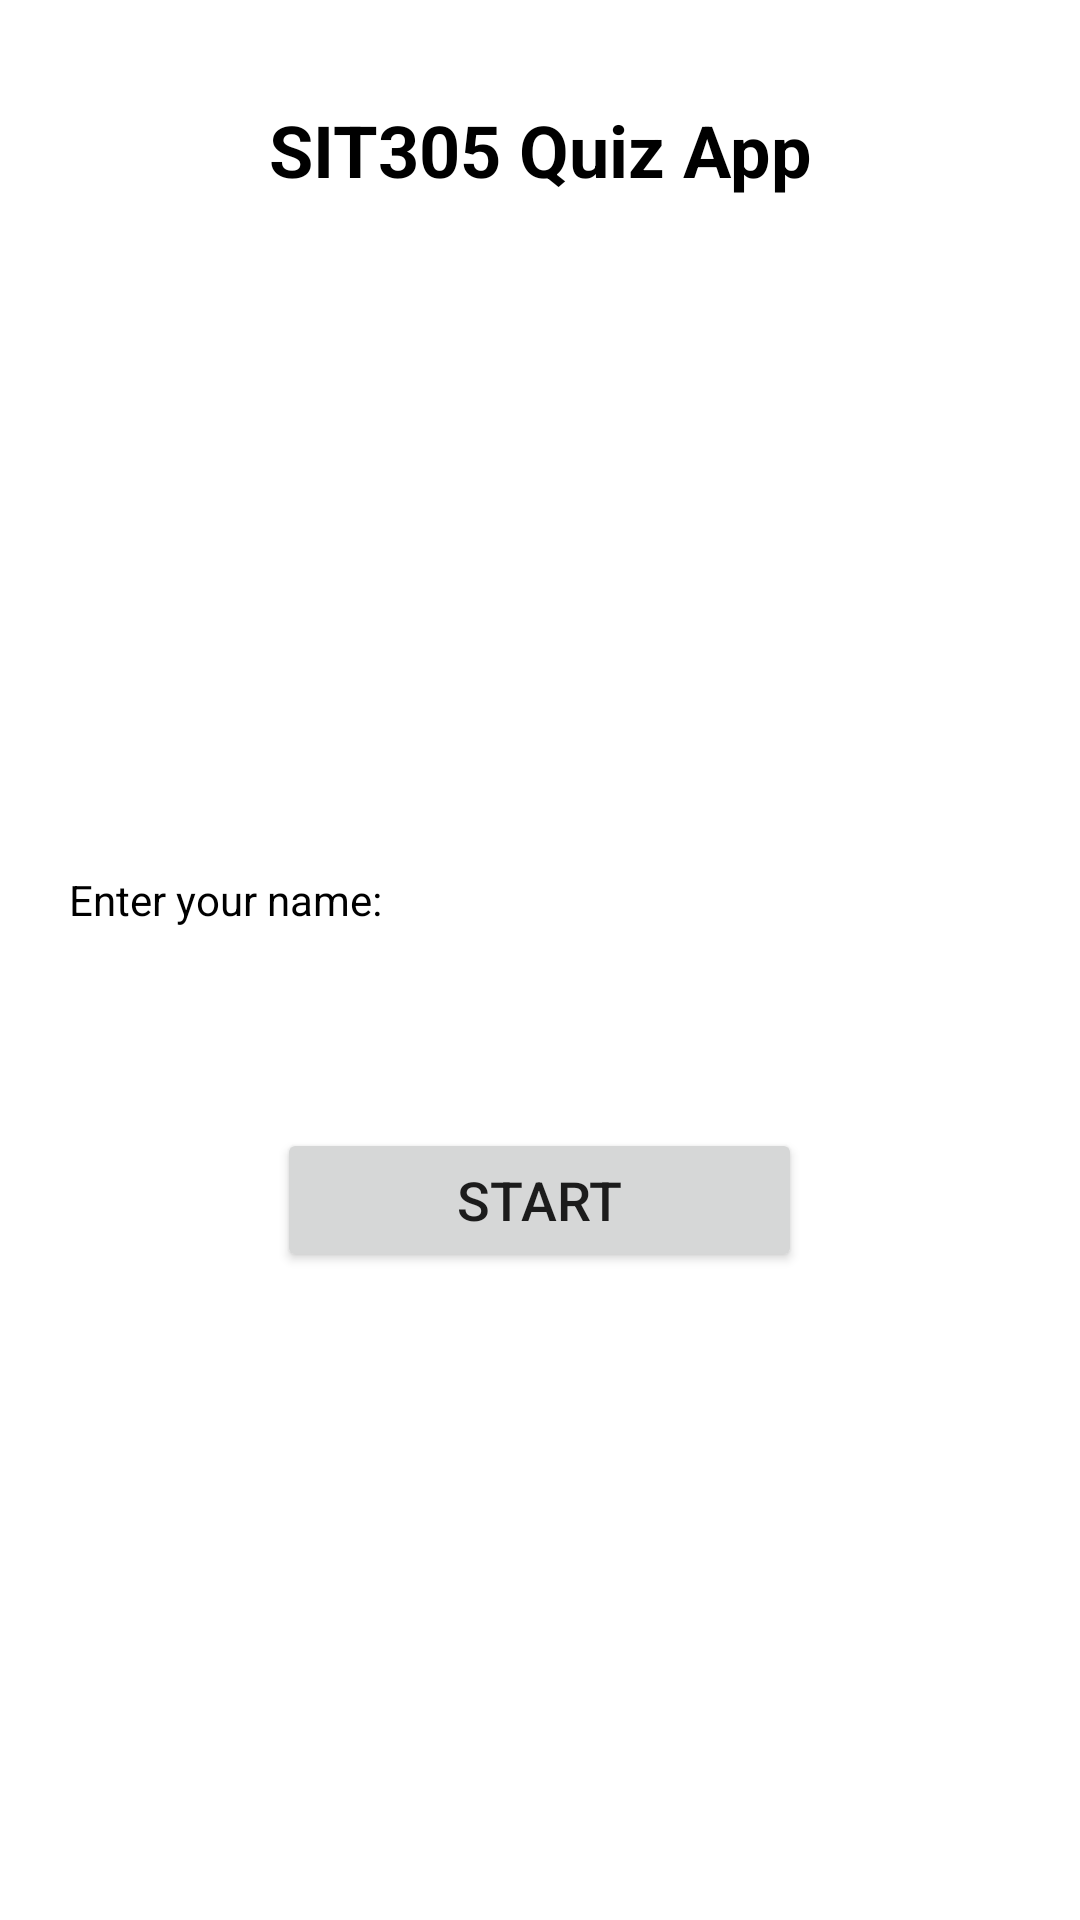

This screen was rendered from an Android layout file. Write that file and the resources it references.
<!-- AndroidManifest.xml: application theme Theme.MyQuizApp -->
<!-- res/layout/activity_main.xml -->
<?xml version="1.0" encoding="utf-8"?>
<LinearLayout xmlns:android="http://schemas.android.com/apk/res/android"
    xmlns:tools="http://schemas.android.com/tools"
    android:layout_width="match_parent"
    android:layout_height="match_parent"
    android:orientation="vertical"
    tools:context=".MainActivity">

    <TextView
        android:id="@+id/MainHeader"
        android:layout_width="match_parent"
        android:layout_height="100dp"
        android:gravity="center"
        android:text="@string/app_name"
        android:textColor="#000000"
        android:textSize="24sp"
        android:textStyle="bold" />

    <LinearLayout
        android:layout_width="match_parent"
        android:layout_height="100dp"
        android:orientation="horizontal"
        android:layout_marginTop="150dp">

        <TextView
            android:id="@+id/EnterName"
            android:layout_width="150dp"
            android:layout_height="match_parent"
            android:gravity="center"
            android:text="@string/enter_name"
            android:textColor="#000000" />

        <EditText
            android:id="@+id/nameEditText"
            android:layout_width="250dp"
            android:layout_height="50dp"
            android:gravity="center"
            android:background="@drawable/input_border"
            android:text="" />
    </LinearLayout>

    <LinearLayout
        android:layout_width="match_parent"
        android:layout_height="100dp"
        android:gravity="center">

        <Button
            android:id="@+id/startButton"
            android:layout_width="175dp"
            android:layout_height="wrap_content"
            android:gravity="center"
            android:text="@string/start_button"
            android:textSize="18sp" />

    </LinearLayout>
</LinearLayout>
<!-- resources referenced by this layout -->
<resources>
  <string name="app_name">SIT305 Quiz App</string>
  <string name="enter_name">Enter your name:</string>
  <string name="start_button">START</string>
  <style name="Theme.MyQuizApp" parent="Theme.MaterialComponents.DayNight.DarkActionBar">
          
          <item name="colorPrimary">@color/purple_500</item>
          <item name="colorPrimaryVariant">@color/purple_700</item>
          <item name="colorOnPrimary">@color/white</item>
          
          <item name="colorSecondary">@color/teal_200</item>
          <item name="colorSecondaryVariant">@color/teal_700</item>
          <item name="colorOnSecondary">@color/black</item>
          
          <item name="android:statusBarColor" tools:targetApi="21">?attr/colorPrimaryVariant</item>
          
      </style>
  <color name="purple_500">#FF6200EE</color>
  <color name="purple_700">#FF3700B3</color>
  <color name="white">#FFFFFFFF</color>
  <color name="teal_200">#FF03DAC5</color>
  <color name="teal_700">#FF018786</color>
  <color name="black">#FF000000</color>
</resources>
